Run: headless pygame with SDL's dummy video driver; simulated clock (each Clock.tick advances the game by its frame time, no real sleeping); random seed 0; keys injected as events and as key.get_pressed() state; mouse plan: one left click at the window centre at the start of phase 2, then a move to the lower-right quarter at the start of phase 3.
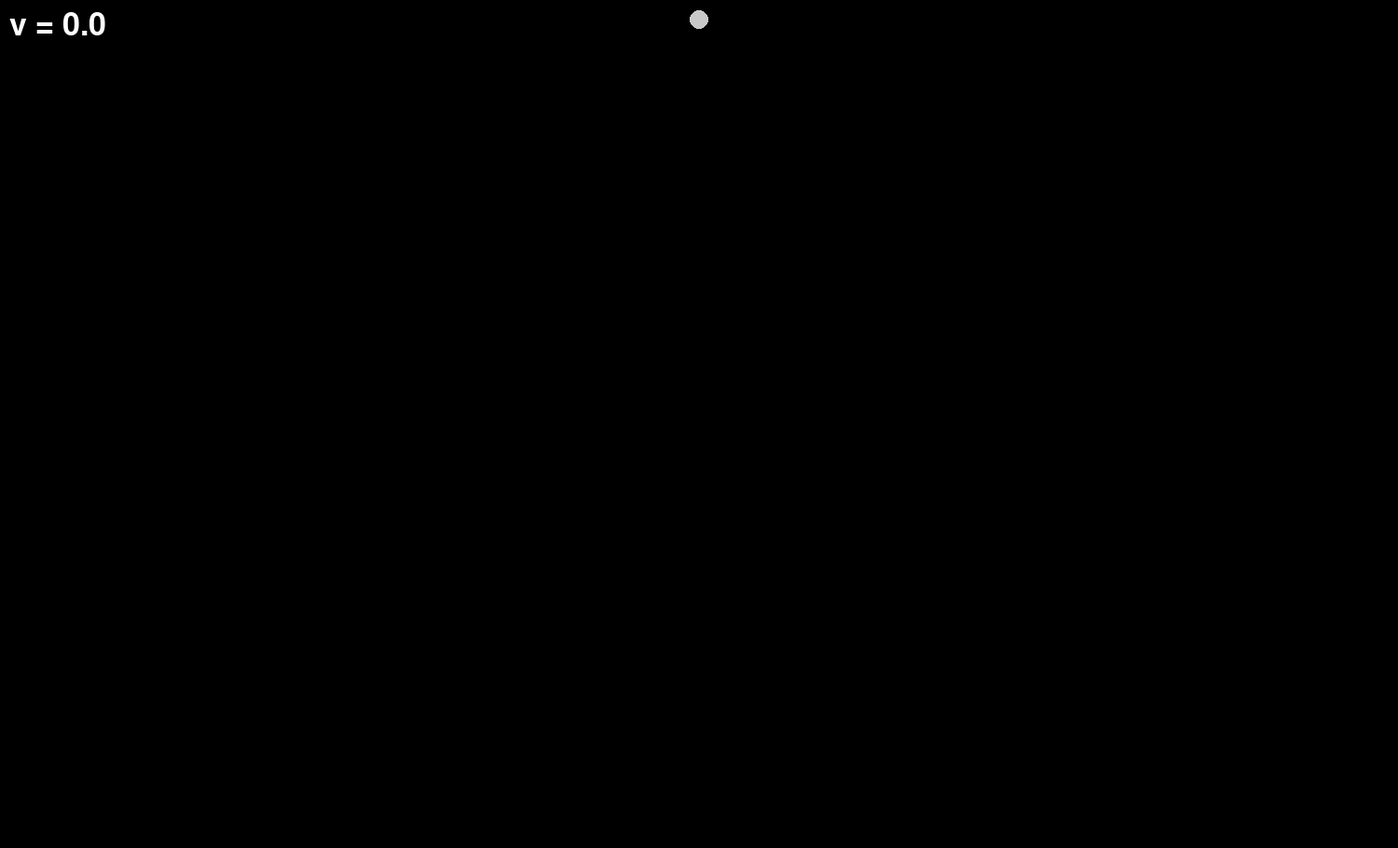
Frame 1 of 4 · flips 1–60 · no input
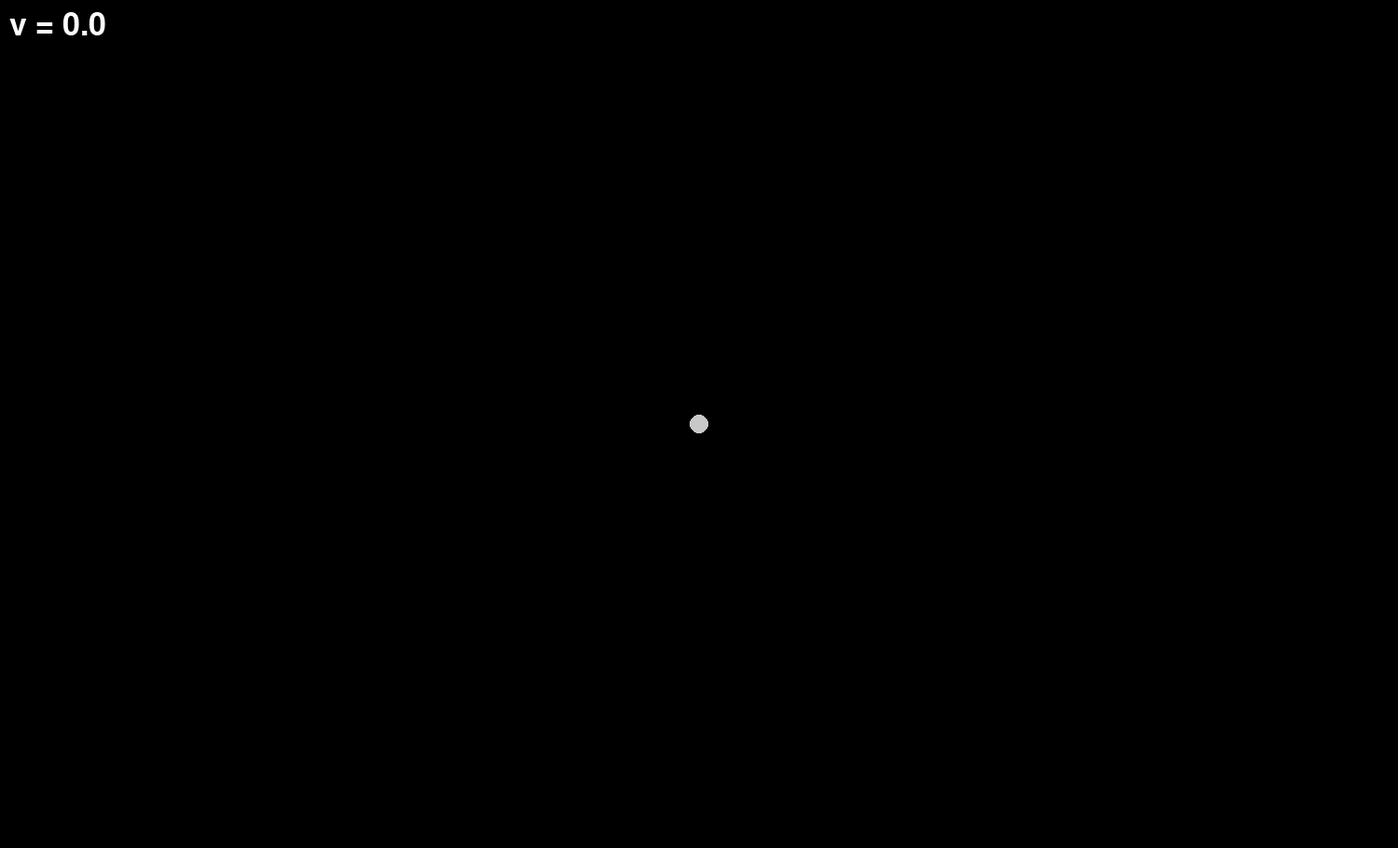
Frame 2 of 4 · flips 61–180 · clicked the window centre · tapped SPACE, RETURN · held RIGHT (→), D
Frame 3 of 4 · flips 181–300 · moved the mouse to the lower-right quarter · held DOWN (↓), S · screen unchanged from frame 2, image omitted
Frame 4 of 4 · flips 301–420 · held LEFT (←), A, UP (↑), W · screen unchanged from frame 3, image omitted

The pygame program that drew these frames:

import pygame,copy,math
pygame.init()
width,height=1500,910
ball_x,ball_y,ball_dx,size=750,21,0,10
click=False
drag_e,drag_s,ks,ke=0,0,0,0
screen=pygame.display.set_mode((width,height))
clock=pygame.time.Clock()
running=True
drag=False
start_time=pygame.time.get_ticks()
font=pygame.font.SysFont(None, 50)
while running:
    screen.fill((0,0,0))
    for event in pygame.event.get():
        if event.type==pygame.QUIT:
            running=False
        elif event.type==pygame.MOUSEBUTTONDOWN:
            ball_x,ball_y=pygame.mouse.get_pos()
            drag_s=copy.deepcopy(ball_x)
            click=True
            k=0
            drag=False
        elif event.type==pygame.MOUSEBUTTONUP:
            click=False
            start_time=pygame.time.get_ticks()
            drag=False
        elif event.type==pygame.MOUSEMOTION and click:
            drag_e=pygame.mouse.get_pos()[0]
            ke=drag_e-drag_s
            ks=drag_s-drag_e
            drag=True
            ball_dx=ks
        else:
          pass
    time=(pygame.time.get_ticks()-start_time)/1000
    v=(9.8)*time
    if not click:
        ball_y+=v
        ball_x+=ball_dx/100
        if ball_y>900:
            ball_y=900
            start_time=pygame.time.get_ticks()
            v=0
            ball_dx=0
        ks,ke=0,0
    else:
      v=0
      if drag_s<drag_e:
        pygame.draw.rect(screen,(255,0,0),(drag_s,ball_y-2,ke,4),0)
      else:
        pygame.draw.rect(screen,(255,0,0),(drag_e,ball_y-2,ks,4),0)
    text=font.render("v = "+str(round(math.sqrt(v**2+(ball_dx/100)**2),3)),True,(255,255,255))
    pygame.draw.circle(screen,(200,200,200),[ball_x,ball_y],size,0)
    screen.blit(text,(10,10))
    pygame.display.flip()
pygame.quit()
